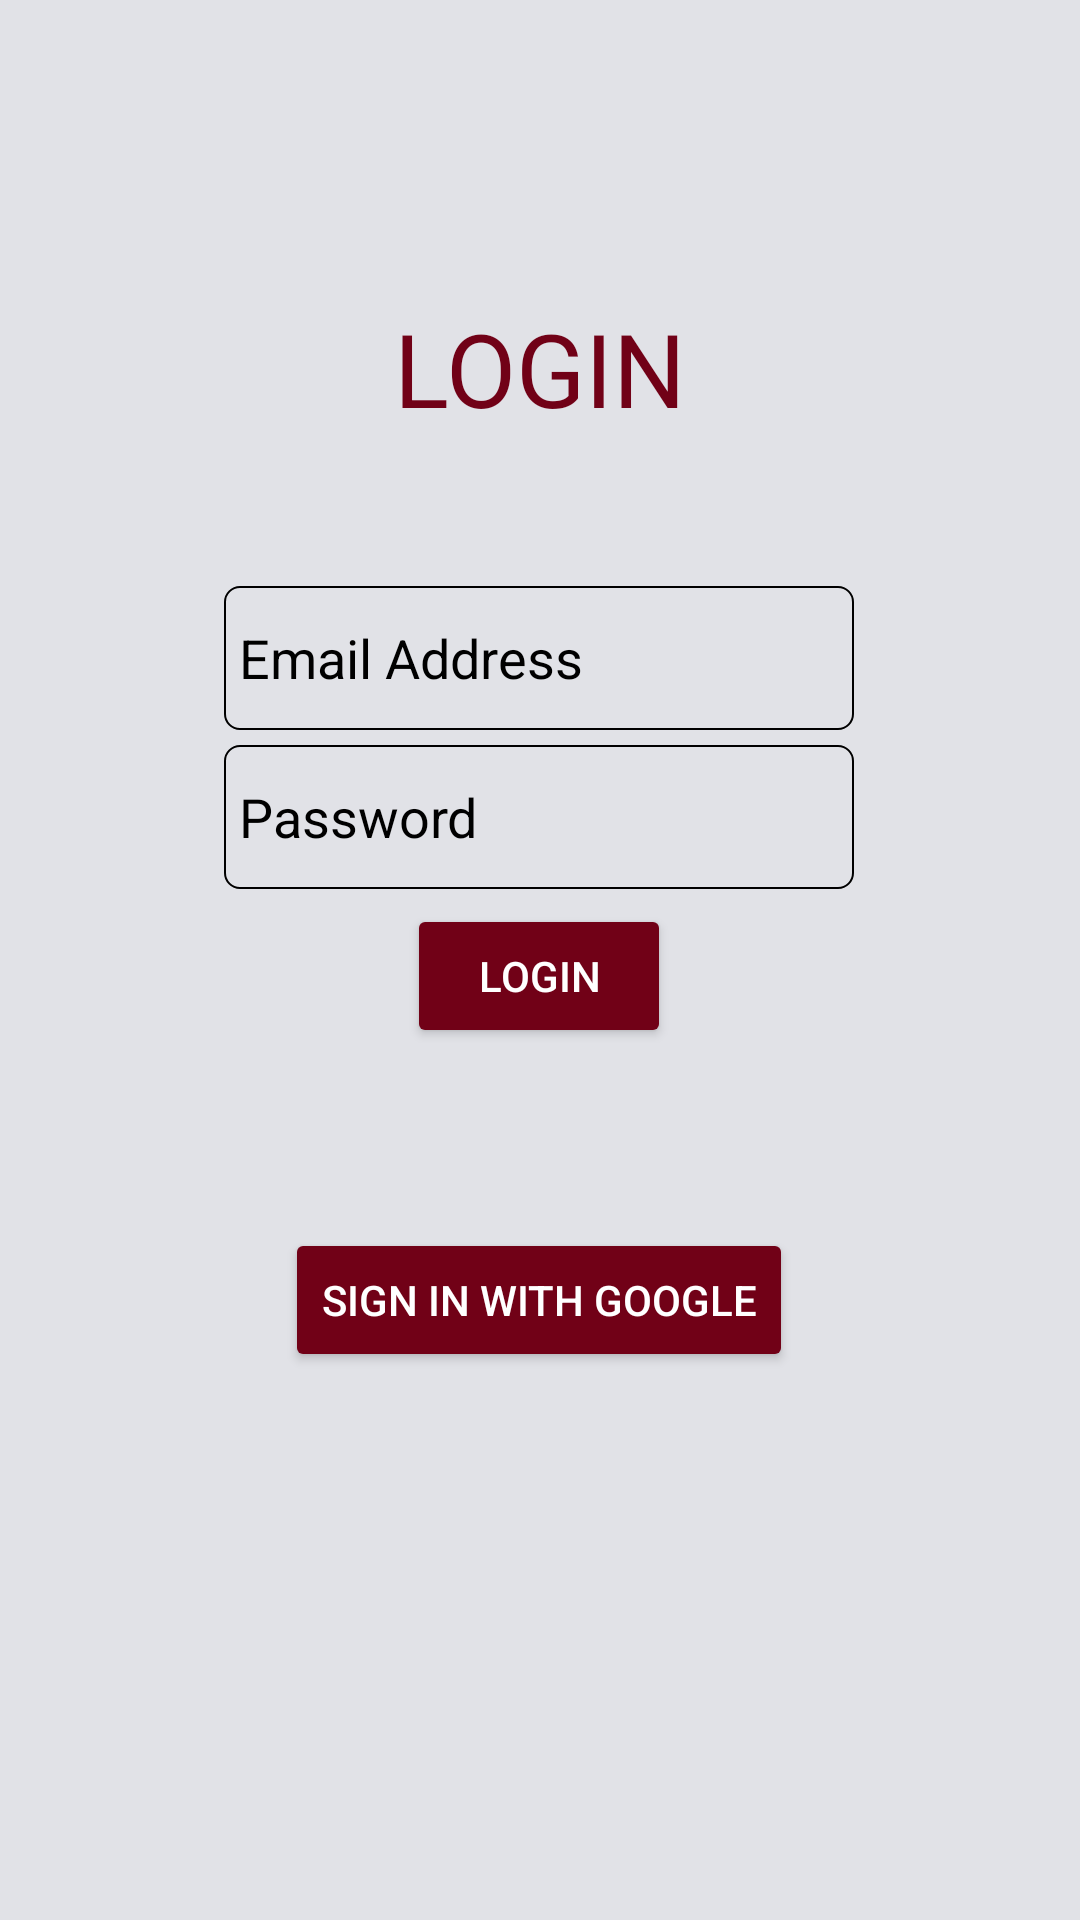

Reconstruct the res/layout file that produces this screen, plus the resources it refers to.
<!-- AndroidManifest.xml: application theme Theme.Crimson -->
<!-- res/layout/activity_login.xml -->
<?xml version="1.0" encoding="utf-8"?>
<androidx.constraintlayout.widget.ConstraintLayout xmlns:android="http://schemas.android.com/apk/res/android"
    xmlns:app="http://schemas.android.com/apk/res-auto"
    xmlns:tools="http://schemas.android.com/tools"
    android:layout_width="match_parent"
    android:layout_height="match_parent"
    android:background="#E1E2E7"
    tools:context=".Login">


    <EditText
        android:id="@+id/editTextTextEmailAddress2"
        android:layout_width="wrap_content"
        android:layout_height="wrap_content"
        android:layout_marginStart="100dp"
        android:layout_marginTop="50dp"
        android:layout_marginEnd="101dp"
        android:background="@drawable/edit_text_border"
        android:backgroundTint="@color/black"
        android:ems="10"
        android:hapticFeedbackEnabled="true"
        android:hint="Email Address"
        android:inputType="textEmailAddress"
        android:minHeight="48dp"
        android:textColor="@color/black"
        android:textColorHint="@color/black"
        app:layout_constraintEnd_toEndOf="parent"
        app:layout_constraintStart_toStartOf="parent"
        app:layout_constraintTop_toBottomOf="@+id/textView3" />

    <EditText
        android:id="@+id/editTextTextPassword2"
        android:layout_width="wrap_content"
        android:layout_height="wrap_content"
        android:layout_marginStart="100dp"
        android:layout_marginTop="5dp"
        android:layout_marginEnd="101dp"
        android:background="@drawable/edit_text_border"
        android:backgroundTint="@color/black"
        android:ems="10"
        android:hapticFeedbackEnabled="true"
        android:hint="Password"
        android:inputType="textPassword"
        android:minHeight="48dp"
        android:textColor="@color/white"
        android:textColorHint="@color/black"
        app:layout_constraintEnd_toEndOf="parent"
        app:layout_constraintStart_toStartOf="parent"
        app:layout_constraintTop_toBottomOf="@+id/editTextTextEmailAddress2" />

    <Button
        android:id="@+id/button5"
        android:layout_width="wrap_content"
        android:layout_height="wrap_content"
        android:layout_marginStart="161dp"
        android:layout_marginTop="5dp"
        android:layout_marginEnd="162dp"
        android:backgroundTint="#710117"
        android:text="Login"
        android:textColor="@color/white"
        app:layout_constraintEnd_toEndOf="parent"
        app:layout_constraintStart_toStartOf="parent"
        app:layout_constraintTop_toBottomOf="@+id/editTextTextPassword2"
        app:strokeColor="@color/design_default_color_error" />

    <Button
        android:id="@+id/button6"
        android:layout_width="wrap_content"
        android:layout_height="wrap_content"
        android:layout_marginStart="105dp"
        android:layout_marginTop="60dp"
        android:layout_marginEnd="106dp"
        android:backgroundTint="#710117"
        android:text="Sign in with Google"
        android:textColor="@color/white"
        app:layout_constraintEnd_toEndOf="parent"
        app:layout_constraintStart_toStartOf="parent"
        app:layout_constraintTop_toBottomOf="@+id/button5" />

    <TextView
        android:id="@+id/textView4"
        android:layout_width="wrap_content"
        android:layout_height="wrap_content"
        android:layout_marginStart="93dp"
        android:layout_marginTop="241dp"
        android:layout_marginEnd="8dp"
        android:textColor="@color/black"
        android:text="Don't have an account?"
        app:layout_constraintEnd_toStartOf="@+id/button8"
        app:layout_constraintStart_toStartOf="parent"
        app:layout_constraintTop_toBottomOf="@+id/button6" />

    <Button
        android:id="@+id/button8"
        android:layout_width="wrap_content"
        android:layout_height="wrap_content"
        android:layout_marginStart="8dp"
        android:layout_marginTop="223dp"
        android:layout_marginEnd="62dp"
        android:backgroundTint="#710117"
        android:text="Register"
        android:textColor="@color/white"
        app:layout_constraintEnd_toEndOf="parent"
        app:layout_constraintStart_toEndOf="@+id/textView4"
        app:layout_constraintTop_toBottomOf="@+id/button6" />

    <TextView
        android:id="@+id/textView3"
        android:layout_width="wrap_content"
        android:layout_height="wrap_content"
        android:layout_marginStart="171dp"
        android:layout_marginTop="100dp"
        android:layout_marginEnd="171dp"
        android:text="LOGIN"
        android:textColor="#710117"
        android:textSize="34sp"
        app:layout_constraintEnd_toEndOf="parent"
        app:layout_constraintStart_toStartOf="parent"
        app:layout_constraintTop_toTopOf="parent" />

    <ProgressBar
        android:id="@+id/progressBar"
        style="?android:progressBarStyle"
        android:layout_width="match_parent"
        android:layout_height="match_parent"
        android:backgroundTint="#710117"
        android:visibility="gone"
        tools:layout_editor_absoluteY="100dp" />


</androidx.constraintlayout.widget.ConstraintLayout>
<!-- resources referenced by this layout -->
<resources>
  <!-- drawable edit_text_border (drawable) -->
  <?xml version="1.0" encoding="utf-8"?>
  <shape xmlns:android="http://schemas.android.com/apk/res/android">
      android:shape="rectangle" >
      <solid
          android:color="@android:color/transparent"/>
  
      <corners
          android:bottomRightRadius="5dp"
          android:bottomLeftRadius="5dp"
          android:topLeftRadius="5dp"
          android:topRightRadius="5dp"/>
  
      <padding
          android:top="5dp"
          android:bottom="5dp"
          android:left="5dp"
          android:right="5dp"/>
  
      <stroke
          android:color="#efefef"
          android:width="0.5dp"/>
  </shape>
  <style name="Theme.Crimson" parent="Theme.MaterialComponents.DayNight.NoActionBar">
          
          <item name="colorPrimary">@color/purple_500</item>
          <item name="colorPrimaryVariant">@color/purple_700</item>
          <item name="colorOnPrimary">@color/white</item>
          
          <item name="colorSecondary">@color/teal_200</item>
          <item name="colorSecondaryVariant">@color/teal_700</item>
          <item name="colorOnSecondary">@color/black</item>
          
          <item name="android:statusBarColor" tools:targetApi="l">?attr/colorPrimaryVariant</item>
          
      </style>
  <!-- not gathered from this repository: default colours our renderer supplied (Android Studio template values) -->
  <color name="purple_500">#FF6200EE</color>
  <color name="purple_700">#FF3700B3</color>
  <color name="teal_200">#FF03DAC5</color>
  <color name="teal_700">#FF018786</color>
  <color name="black">#FF000000</color>
  <color name="white">#FFFFFFFF</color>
</resources>
